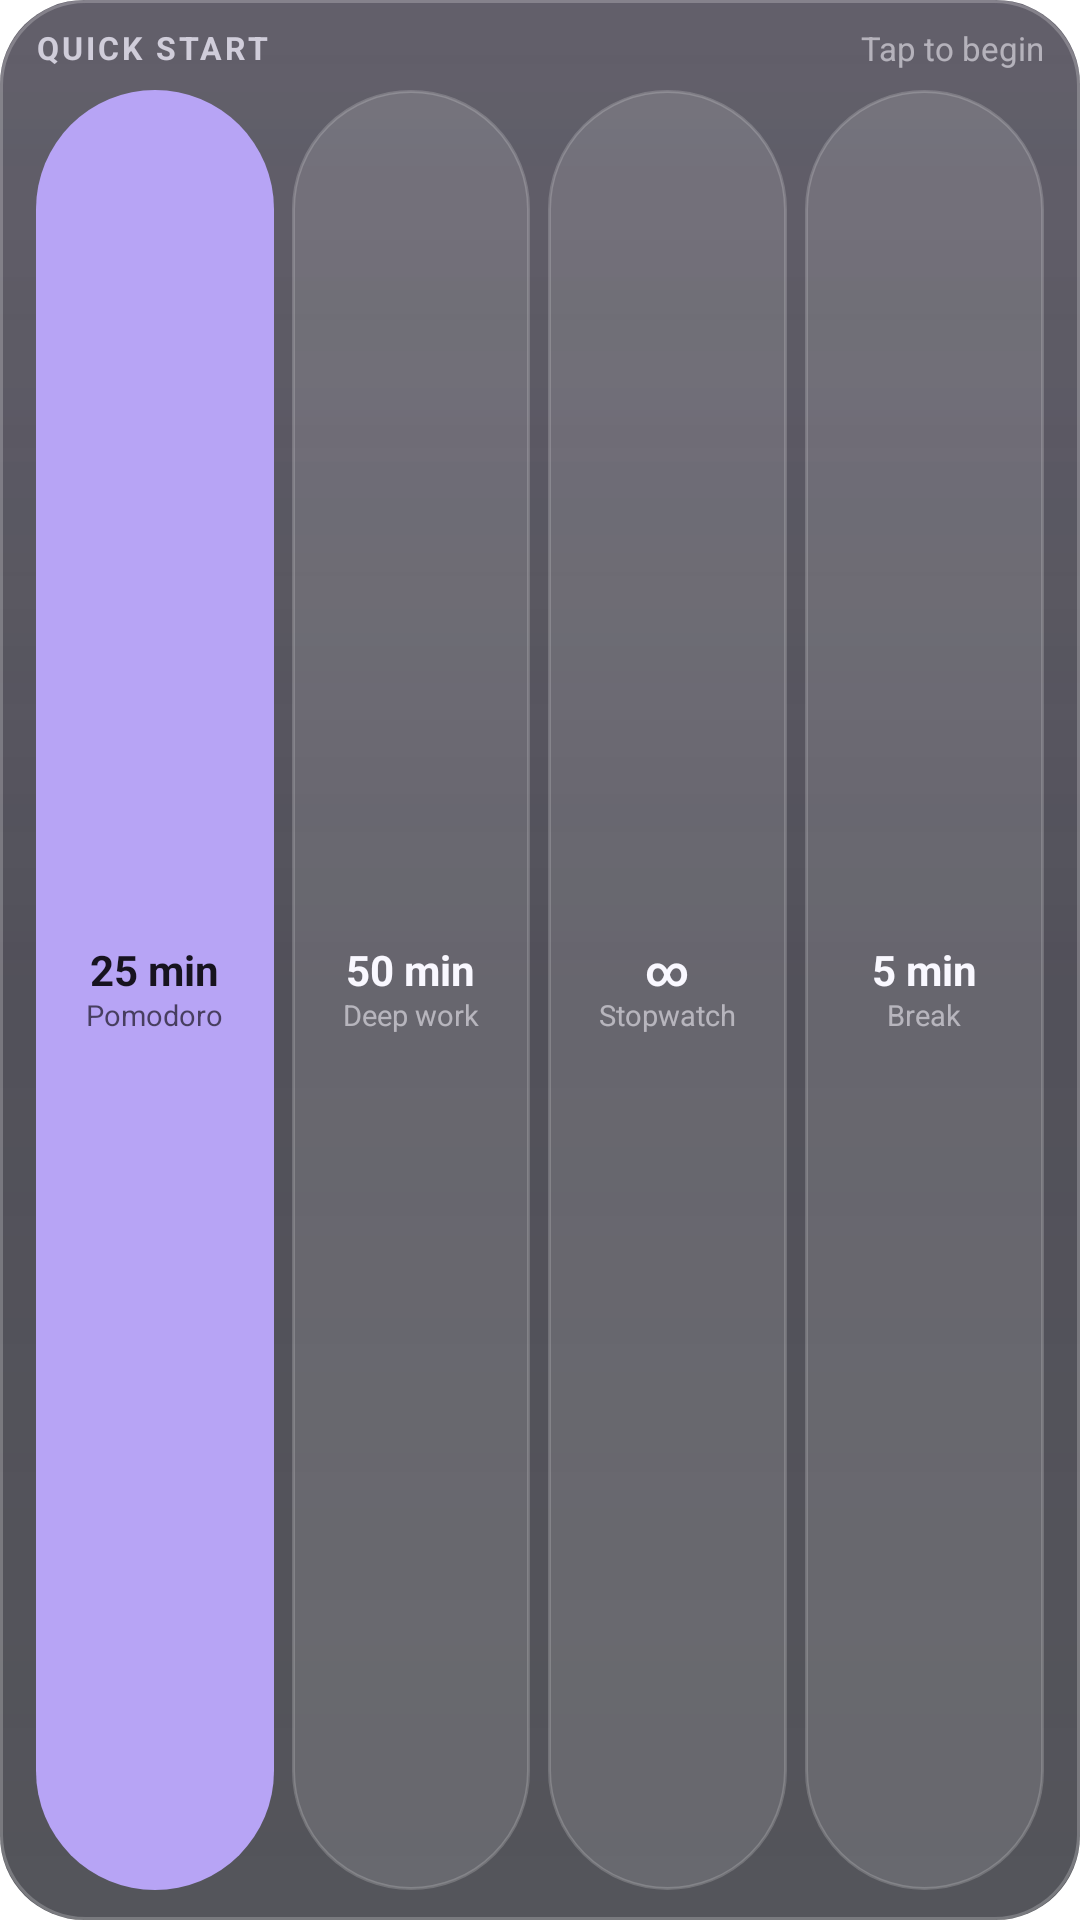

Android layout source for this screen:
<!-- AndroidManifest.xml: application theme Theme.Flowstate.Splash -->
<!-- res/layout/widget_quick_start.xml -->
<?xml version="1.0" encoding="utf-8"?>
<LinearLayout xmlns:android="http://schemas.android.com/apk/res/android"
    android:id="@+id/widget_root"
    android:layout_width="match_parent"
    android:layout_height="match_parent"
    android:background="@drawable/widget_glass_dark"
    android:clipToPadding="false"
    android:orientation="vertical"
    android:paddingStart="12dp"
    android:paddingEnd="12dp"
    android:paddingTop="10dp"
    android:paddingBottom="10dp">
    <LinearLayout
        android:layout_width="match_parent"
        android:layout_height="wrap_content"
        android:orientation="horizontal"
        android:gravity="center_vertical">
        <TextView
            android:id="@+id/title"
            android:layout_width="0dp"
            android:layout_height="wrap_content"
            android:layout_weight="1"
            android:includeFontPadding="false"
            android:maxLines="1"
            android:ellipsize="end"
            android:text="QUICK START"
            android:textColor="#D0CDDA"
            android:textSize="10.5sp"
            android:textStyle="bold"
            android:letterSpacing="0.09" />
        <TextView
            android:id="@+id/hint"
            android:layout_width="wrap_content"
            android:layout_height="wrap_content"
            android:includeFontPadding="false"
            android:maxLines="1"
            android:ellipsize="end"
            android:text="Tap to begin"
            android:textColor="#8CF9F8FF"
            android:textSize="11sp" />
    </LinearLayout>
    <LinearLayout
        android:layout_width="match_parent"
        android:layout_height="0dp"
        android:layout_weight="1"
        android:orientation="horizontal"
        android:layout_marginTop="7dp">
        <FrameLayout
            android:id="@+id/pill1"
            android:layout_width="0dp"
            android:layout_height="match_parent"
            android:layout_weight="1"
            android:layout_marginStart="0dp"
            android:layout_marginEnd="3dp"
            android:minHeight="36dp"
            android:contentDescription="25 min Pomodoro">
            <ImageView
                android:id="@+id/pill1_bg"
                android:layout_width="match_parent"
                android:layout_height="match_parent"
                android:src="@drawable/widget_shape_pill"
                android:scaleType="fitXY"
                android:tint="#B7A4F5"
                android:importantForAccessibility="no" />
            <LinearLayout
                android:layout_width="wrap_content"
                android:layout_height="wrap_content"
                android:orientation="vertical"
                android:gravity="center_horizontal"
                android:layout_gravity="center">
                <TextView
                    android:id="@+id/pill1_value"
                    android:layout_width="wrap_content"
                    android:layout_height="wrap_content"
                    android:includeFontPadding="false"
                    android:maxLines="1"
                    android:ellipsize="end"
                    android:text="25 min"
                    android:textColor="#17131F"
                    android:textSize="14sp"
                    android:textStyle="bold" />
                <TextView
                    android:id="@+id/pill1_sub"
                    android:layout_width="wrap_content"
                    android:layout_height="wrap_content"
                    android:includeFontPadding="false"
                    android:maxLines="1"
                    android:ellipsize="end"
                    android:text="Pomodoro"
                    android:textColor="#B317131F"
                    android:textSize="9.5sp"
                    android:layout_marginTop="1dp" />
            </LinearLayout>
        </FrameLayout>
        <FrameLayout
            android:id="@+id/pill2"
            android:layout_width="0dp"
            android:layout_height="match_parent"
            android:layout_weight="1"
            android:layout_marginStart="3dp"
            android:layout_marginEnd="3dp"
            android:minHeight="36dp"
            android:contentDescription="50 min Deep work">
            <ImageView
                android:id="@+id/pill2_bg"
                android:layout_width="match_parent"
                android:layout_height="match_parent"
                android:src="@drawable/widget_pill_dark"
                android:scaleType="fitXY"
                android:importantForAccessibility="no" />
            <LinearLayout
                android:layout_width="wrap_content"
                android:layout_height="wrap_content"
                android:orientation="vertical"
                android:gravity="center_horizontal"
                android:layout_gravity="center">
                <TextView
                    android:id="@+id/pill2_value"
                    android:layout_width="wrap_content"
                    android:layout_height="wrap_content"
                    android:includeFontPadding="false"
                    android:maxLines="1"
                    android:ellipsize="end"
                    android:text="50 min"
                    android:textColor="#F9F8FF"
                    android:textSize="14sp"
                    android:textStyle="bold" />
                <TextView
                    android:id="@+id/pill2_sub"
                    android:layout_width="wrap_content"
                    android:layout_height="wrap_content"
                    android:includeFontPadding="false"
                    android:maxLines="1"
                    android:ellipsize="end"
                    android:text="Deep work"
                    android:textColor="#8CF9F8FF"
                    android:textSize="9.5sp"
                    android:layout_marginTop="1dp" />
            </LinearLayout>
        </FrameLayout>
        <FrameLayout
            android:id="@+id/pill3"
            android:layout_width="0dp"
            android:layout_height="match_parent"
            android:layout_weight="1"
            android:layout_marginStart="3dp"
            android:layout_marginEnd="3dp"
            android:minHeight="36dp"
            android:contentDescription="∞ Stopwatch">
            <ImageView
                android:id="@+id/pill3_bg"
                android:layout_width="match_parent"
                android:layout_height="match_parent"
                android:src="@drawable/widget_pill_dark"
                android:scaleType="fitXY"
                android:importantForAccessibility="no" />
            <LinearLayout
                android:layout_width="wrap_content"
                android:layout_height="wrap_content"
                android:orientation="vertical"
                android:gravity="center_horizontal"
                android:layout_gravity="center">
                <TextView
                    android:id="@+id/pill3_value"
                    android:layout_width="wrap_content"
                    android:layout_height="wrap_content"
                    android:includeFontPadding="false"
                    android:maxLines="1"
                    android:ellipsize="end"
                    android:text="∞"
                    android:textColor="#F9F8FF"
                    android:textSize="14sp"
                    android:textStyle="bold" />
                <TextView
                    android:id="@+id/pill3_sub"
                    android:layout_width="wrap_content"
                    android:layout_height="wrap_content"
                    android:includeFontPadding="false"
                    android:maxLines="1"
                    android:ellipsize="end"
                    android:text="Stopwatch"
                    android:textColor="#8CF9F8FF"
                    android:textSize="9.5sp"
                    android:layout_marginTop="1dp" />
            </LinearLayout>
        </FrameLayout>
        <FrameLayout
            android:id="@+id/pill4"
            android:layout_width="0dp"
            android:layout_height="match_parent"
            android:layout_weight="1"
            android:layout_marginStart="3dp"
            android:layout_marginEnd="0dp"
            android:minHeight="36dp"
            android:contentDescription="5 min Break">
            <ImageView
                android:id="@+id/pill4_bg"
                android:layout_width="match_parent"
                android:layout_height="match_parent"
                android:src="@drawable/widget_pill_dark"
                android:scaleType="fitXY"
                android:importantForAccessibility="no" />
            <LinearLayout
                android:layout_width="wrap_content"
                android:layout_height="wrap_content"
                android:orientation="vertical"
                android:gravity="center_horizontal"
                android:layout_gravity="center">
                <TextView
                    android:id="@+id/pill4_value"
                    android:layout_width="wrap_content"
                    android:layout_height="wrap_content"
                    android:includeFontPadding="false"
                    android:maxLines="1"
                    android:ellipsize="end"
                    android:text="5 min"
                    android:textColor="#F9F8FF"
                    android:textSize="14sp"
                    android:textStyle="bold" />
                <TextView
                    android:id="@+id/pill4_sub"
                    android:layout_width="wrap_content"
                    android:layout_height="wrap_content"
                    android:includeFontPadding="false"
                    android:maxLines="1"
                    android:ellipsize="end"
                    android:text="Break"
                    android:textColor="#8CF9F8FF"
                    android:textSize="9.5sp"
                    android:layout_marginTop="1dp" />
            </LinearLayout>
        </FrameLayout>
    </LinearLayout>
</LinearLayout>
<!-- resources referenced by this layout -->
<resources>
  <!-- drawable widget_glass_dark (drawable) -->
  <?xml version="1.0" encoding="utf-8"?>
  <layer-list xmlns:android="http://schemas.android.com/apk/res/android">
      <item>
          <shape android:shape="rectangle">
              <gradient android:angle="270" android:startColor="#C71F1B2B" android:endColor="#B812131B" />
              <corners android:radius="28dp" />
          </shape>
      </item>
      <item>
          <shape android:shape="rectangle">
              <gradient android:angle="270" android:startColor="#1AFFFFFF" android:centerColor="#00FFFFFF" android:endColor="#00FFFFFF" />
              <corners android:radius="28dp" />
          </shape>
      </item>
      <item>
          <shape android:shape="rectangle">
              <solid android:color="#00000000" />
              <stroke android:width="1dp" android:color="#38FFFFFF" />
              <corners android:radius="28dp" />
          </shape>
      </item>
  </layer-list>
  <!-- drawable widget_pill_dark (drawable) -->
  <?xml version="1.0" encoding="utf-8"?>
  <shape xmlns:android="http://schemas.android.com/apk/res/android" android:shape="rectangle">
      <solid android:color="#1FFFFFFF" />
      <stroke android:width="1dp" android:color="#2EFFFFFF" />
      <corners android:radius="999dp" />
  </shape>
  <!-- drawable widget_shape_pill (drawable) -->
  <?xml version="1.0" encoding="utf-8"?>
  <shape xmlns:android="http://schemas.android.com/apk/res/android" android:shape="rectangle">
      <solid android:color="#FFFFFFFF" />
      <corners android:radius="999dp" />
  </shape>
  <style name="Theme.Flowstate.Splash" parent="Theme.SplashScreen">
          <item name="windowSplashScreenBackground">@color/splash_bg</item>
          <item name="windowSplashScreenAnimatedIcon">@drawable/ic_launcher_foreground</item>
          <item name="postSplashScreenTheme">@style/Theme.Flowstate</item>
      </style>
  <color name="splash_bg">#101418</color>
  <!-- drawable ic_launcher_foreground (drawable) -->
  <vector xmlns:android="http://schemas.android.com/apk/res/android"
      android:width="108dp"
      android:height="108dp"
      android:viewportWidth="108"
      android:viewportHeight="108">
      <path
          android:pathData="M34,54a20,20 0 1,0 40,0a20,20 0 1,0 -40,0"
          android:strokeColor="#FFFFFF"
          android:strokeLineCap="round"
          android:strokeWidth="7" />
      <path
          android:fillColor="#FFFFFF"
          android:pathData="M46,54a8,8 0 1,0 16,0a8,8 0 1,0 -16,0" />
  </vector>
  <style name="Theme.Flowstate" parent="android:Theme.Material.NoActionBar">
          <item name="android:windowBackground">@color/splash_bg</item>
          <item name="android:statusBarColor">@android:color/transparent</item>
          <item name="android:navigationBarColor">@android:color/transparent</item>
      </style>
</resources>
